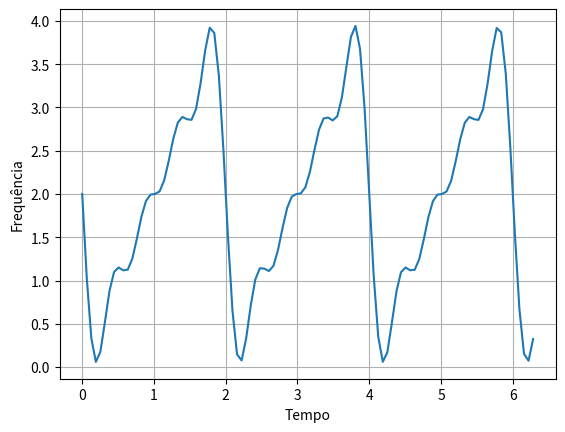

Python code for this plot:
# -*- coding: utf-8 -*-
"""
Created on Mon Mar  4 23:16:47 2019

@author: 
[redacted]

Grupo de Pesquisa: 
                 Gradiente de Modelagem Matemática e
                 Simulação Computacional - GM²SC
Assunto:
    
        Representação Gráfica de Sinais utilizando o Método de Fourier
    
"""
# Importando Bibliotecas
# Biblioteca numpy: Matemática de alto Nível
import numpy as np

# Biblioteca matplot: Gráficos
import matplotlib.pyplot as plt

##########################################################
# Variáveis de Controle

T0 = 0                       # Instante Inicial

T1 = 2*np.pi                 # Instante Final

t = np.linspace(T0,T1,100)   # Intervalo de análise

# Representação Algébrica do Sinal

S = 2 + -1.27323954473516*np.sin(3.14159265358979*t) - 3.05311331771918e-16*np.cos(3.14159265358979*t)+\
    -0.636619772367581*np.sin(6.28318530717959*t) - 3.12250225675825e-16*np.cos(6.28318530717959*t)+\
    -0.424413181578388*np.sin(9.42477796076938*t) - 3.12250225675825e-16*np.cos(9.42477796076938*t)+\
    -0.318309886183791*np.sin(12.5663706143592*t) - 3.12250225675825e-16*np.cos(12.5663706143592*t)

# Representação Gráfica do Sinal

plt.plot(t,S)
plt.xlabel('Tempo')
plt.ylabel('Frequência')
plt.grid(True)
plt.show() 

##########################################################
print(' ')
print(' ===== Fim do Programa fourier_002 ====')